Run: headless pygame with SDL's dummy video driver; simulated clock (each Clock.tick advances the game by its frame time, no real sleeping); random seed 0; keys injected as events and as key.get_pressed() state; mouse plan: one left click at the window centre at the start of phase 2, then a move to the lower-right quarter at the start of phase 3.
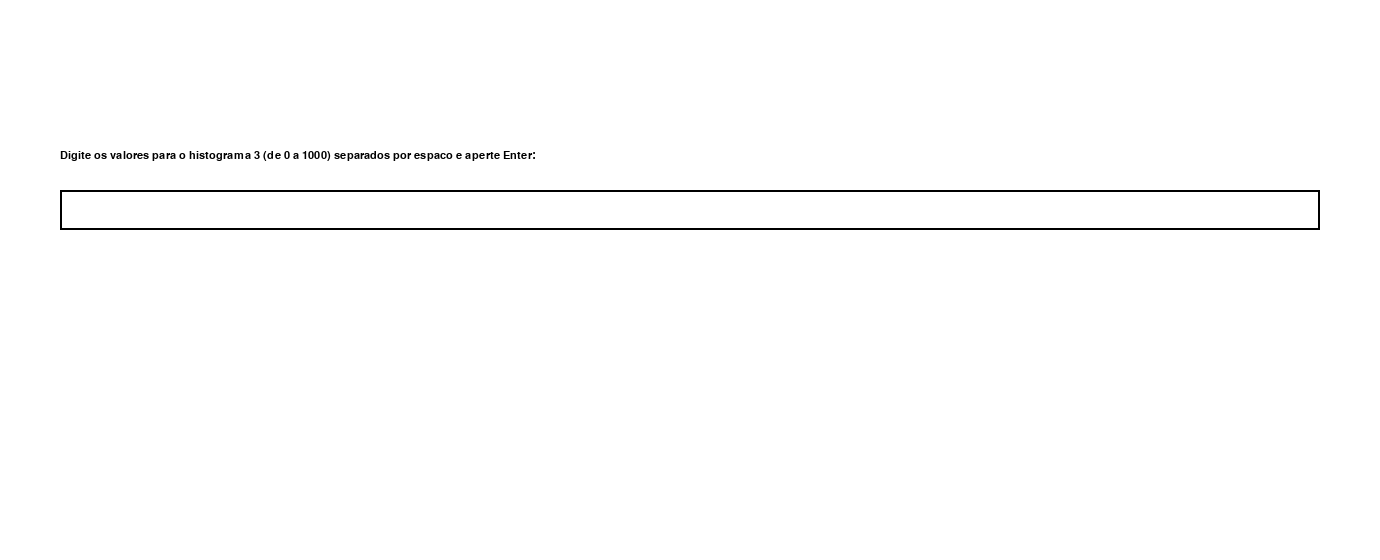
Frame 1 of 4 · flips 1–60 · no input
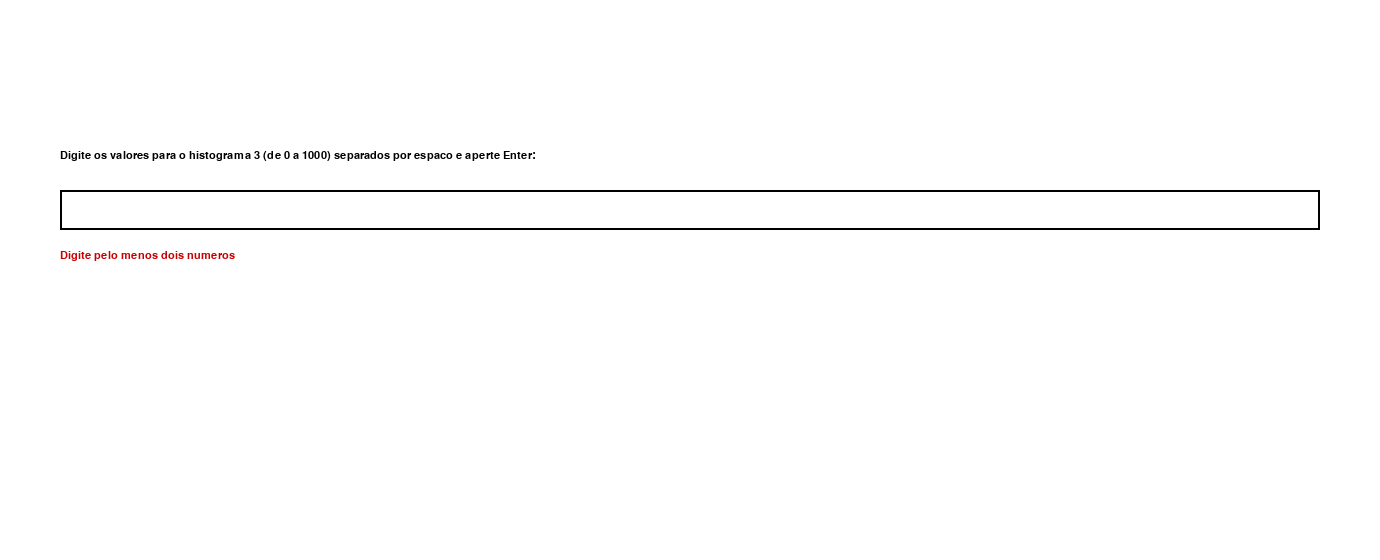
Frame 2 of 4 · flips 61–180 · clicked the window centre · tapped SPACE, RETURN · held RIGHT (→), D
Frame 3 of 4 · flips 181–300 · moved the mouse to the lower-right quarter · held DOWN (↓), S · screen unchanged from frame 2, image omitted
Frame 4 of 4 · flips 301–420 · held LEFT (←), A, UP (↑), W · screen unchanged from frame 3, image omitted

The pygame program that drew these frames:

import pygame, sys
import random
from pygame.locals import QUIT, KEYDOWN, K_RETURN, K_BACKSPACE

LARGURA_JANELA = 1380
ALTURA_JANELA = 560
LARGURA_PAINEL = 460

# qpeomrcppmoui - aqui é o Daniel comentando.
BRANCO = (255, 255, 255)
PRETO = (0, 0, 0)
CINZA = (210, 210, 210)

# asçlkdehralksehyir - aqui é o Daniel comentando.
nums = [
    100, 120, 130, 120, 150, 100, 160, 200, 190, 110, 115, 125, 135, 170, 130
]


# Conta quantos numeros caem em cada faixa/categoria.
# tres histogramas (cada um com uma lista e uma quantidade de faixas diferente)
# nxzc,vn.xzc,vnb.,cn - aqui é o Daniel comentando.
def contabiliza_totais(nums, num_cat):
    num_min = min(nums)
    num_max = max(nums)
    tam_cat = (num_max - num_min) / num_cat
    lista_total = [0] * num_cat

    # Para cada número na minha lista
    for i in range(len(nums)):
        # O maior número não cabe em nenhuma faixa (o limite superior não
        # conta), então ele é colocado direto na última faixa
        if nums[i] == num_max:
            lista_total[-1] += 1
            continue

        # Para cada faixa/categoria
        for i_cat in range(num_cat):
            # Obtém os limites inferior e superior
            lim_inf = num_min + i_cat * tam_cat
            lim_sup = lim_inf + tam_cat

            # Checa em qual faixa/categoria o número está com base nesses limites
            if lim_inf <= nums[i] < lim_sup:
                lista_total[i_cat] += 1
                break
    return lista_total


# qwepiorquwoeiru - aqui é o Daniel comentando.
def cria_rotulos(nums, num_cat):
    num_min = min(nums)
    tam_cat = (max(nums) - num_min) / num_cat
    rotulos = []
    for i_cat in range(num_cat):
        lim_inf = num_min + i_cat * tam_cat
        lim_sup = lim_inf + tam_cat
        rotulos.append(str(round(lim_inf)) + "-" + str(round(lim_sup)))
    return rotulos


# ouciwerouinfvowierun - aqui é o Daniel comentando.
def cor_aleatoria():
    r = random.randint(0, 255)
    g = random.randint(0, 255)
    b = random.randint(0, 255)
    return (r, g, b)

# nkjhfglkjfh - aqui é o Daniel comentando.
def cria_cores(num_cat):
    cores = []
    for i in range(num_cat):
        cores.append(cor_aleatoria())
    return cores

def sorteia_totais(nums, num_cat):
    restante = len(nums)
    lista_total = []
    for i in range(num_cat):
        sorteado = random.randint(0, restante)
        lista_total.append(sorteado)
        restante = restante - sorteado
    return lista_total


def converte_texto(texto):
    lista = []
    for pedaco in texto.split():
        if pedaco.isdigit() and int(pedaco) <= 1000:
            lista.append(int(pedaco))
        else:
            return [], "Valor invalido: " + pedaco + " (use numeros de 0 a 1000)"
    if len(lista) < 2:
        return [], "Digite pelo menos dois numeros"
    return lista, ""


def tela_de_entrada(screen, fonte):
    texto = ""
    erro = ""

    while True:
        for event in pygame.event.get():
            if event.type == QUIT:
                return None
            if event.type == KEYDOWN:
                if event.key == K_RETURN:
                    lista, erro = converte_texto(texto)
                    if erro == "":
                        return lista
                elif event.key == K_BACKSPACE:
                    texto = texto[:-1]
                elif event.unicode.isdigit() or event.unicode == " ":
                    if len(texto) < 100:
                        texto = texto + event.unicode

        screen.fill(BRANCO)
        instrucao = fonte.render("Digite os valores para o histograma 3 (de 0 a 1000) separados por espaco e aperte Enter:", True, PRETO)
        screen.blit(instrucao, (60, 150))

        caixa = pygame.Rect(60, 190, LARGURA_JANELA - 120, 40)
        pygame.draw.rect(screen, PRETO, caixa, 2)
        texto_img = fonte.render(texto, True, PRETO)
        screen.blit(texto_img, (caixa.x + 10, caixa.y + 10))

        erro_img = fonte.render(erro, True, (200, 0, 0))
        screen.blit(erro_img, (60, 250))
        pygame.display.update()


def draw(screen, fonte, x_painel, titulo, rotulos, lista_total, cores):
    # Margens para sobrar espaco para os numeros e nomes dos eixos
    esquerda = x_painel + 60
    direita = x_painel + LARGURA_PAINEL - 20
    topo = 80
    base = ALTURA_JANELA - 90
    altura_grafico = base - topo
    largura_grafico = direita - esquerda

    # Escolhe o passo das marcacoes do eixo y e o valor maximo do eixo
    maior = max(lista_total)
    if maior <= 10:
        passo = 1
    elif maior <= 20:
        passo = 2
    else:
        passo = 5
    valor_max = ((maior + passo - 1) // passo) * passo
    if valor_max == 0:
        valor_max = passo

    titulo_img = fonte.render(titulo, True, PRETO)
    screen.blit(titulo_img, (esquerda, 30))

    # Linhas horizontais de fundo e os numeros do eixo y
    valor = 0
    while valor <= valor_max:
        y = base - (valor / valor_max) * altura_grafico
        pygame.draw.line(screen, CINZA, (esquerda, y), (direita, y), 1)
        pygame.draw.line(screen, PRETO, (esquerda - 5, y), (esquerda, y), 2)
        numero_img = fonte.render(str(valor), True, PRETO)
        screen.blit(numero_img, (esquerda - 12 - numero_img.get_width(), y - 8))
        valor += passo

    # Barras: cada faixa ocupa uma fatia igual da largura do grafico
    num_cat = len(lista_total)
    largura_fatia = largura_grafico / num_cat
    for i in range(num_cat):
        h = (lista_total[i] / valor_max) * altura_grafico
        x = esquerda + i * largura_fatia
        retangulo = pygame.Rect(x + 2, base - h, largura_fatia - 4, h)
        pygame.draw.rect(screen, cores[i], retangulo)
        pygame.draw.rect(screen, PRETO, retangulo, 1)

        # Total escrito em cima da barra
        total_img = fonte.render(str(lista_total[i]), True, PRETO)
        x_texto = x + (largura_fatia - total_img.get_width()) / 2
        screen.blit(total_img, (x_texto, base - h - 18))

        # Nome da faixa escrito abaixo do eixo x, na vertical para caber
        nome_img = fonte.render(rotulos[i], True, PRETO)
        nome_img = pygame.transform.rotate(nome_img, 90)
        x_nome = x + (largura_fatia - nome_img.get_width()) / 2
        screen.blit(nome_img, (x_nome, base + 8))

    # Eixos x e y desenhados por cima de tudo
    pygame.draw.line(screen, PRETO, (esquerda, topo), (esquerda, base), 2)
    pygame.draw.line(screen, PRETO, (esquerda, base), (direita, base), 2)

    # Nome de cada eixo
    nome_y = fonte.render("Quantidade", True, PRETO)
    screen.blit(nome_y, (x_painel + 5, topo - 25))
    nome_x = fonte.render("Faixas", True, PRETO)
    screen.blit(nome_x, (esquerda + largura_grafico / 2 - 20, ALTURA_JANELA - 25))



def main():
    pygame.init()
    screen = pygame.display.set_mode((LARGURA_JANELA, ALTURA_JANELA))
    pygame.display.set_caption('Histogramas')
    fonte = pygame.font.SysFont("arial", 16)

    # input do usuario para o histograma 3
    lista_usuario = tela_de_entrada(screen, fonte)
    if lista_usuario is None:
        pygame.quit()
        sys.exit()

    # 1 - lista aleatoria com 60 numeros e 5 faixas
    lista_aleatoria = []
    for i in range(60):
        lista_aleatoria.append(random.randint(0, 100))
    cat1 = 5
    totais1 = contabiliza_totais(lista_aleatoria, cat1)
    rotulos1 = cria_rotulos(lista_aleatoria, cat1)
    cores1 = cria_cores(cat1)

    # 2 - lista estatica do professor com 4 faixas e totais sorteados
    cat2 = 4
    totais2 = sorteia_totais(nums, cat2)
    rotulos2 = cria_rotulos(nums, cat2)
    cores2 = cria_cores(cat2)

    # 3 - lista do usuario com 6 faixas
    cat3 = 6
    totais3 = contabiliza_totais(lista_usuario, cat3)
    rotulos3 = cria_rotulos(lista_usuario, cat3)
    cores3 = cria_cores(cat3)

    # Comeca mostrando o primeiro histograma
    histograma = 1

    # Botoes para trocar o histograma
    botao_anterior = pygame.Rect(20, 520, 120, 30)
    botao_proximo = pygame.Rect(LARGURA_JANELA - 140, 520, 120, 30)

    while True:
        for event in pygame.event.get():
            if event.type == QUIT:
                pygame.quit()
                sys.exit()

            if event.type == pygame.MOUSEBUTTONDOWN:
                if event.button == 1:
                    if botao_proximo.collidepoint(event.pos):
                        histograma += 1

                        # Depois do terceiro, volta para o primeiro
                        if histograma > 3:
                            histograma = 1

                    elif botao_anterior.collidepoint(event.pos):
                        histograma -= 1

                        # Antes do primeiro, volta para o terceiro
                        if histograma < 1:
                            histograma = 3

        screen.fill(BRANCO)

        if histograma == 1:
            draw(screen, fonte, 0, "1) Lista aleatoria (60 numeros)",
                 rotulos1, totais1, cores1)

        elif histograma == 2:
            draw(screen, fonte, 0, "2) Lista estatica (15 numeros)",
                 rotulos2, totais2, cores2)

        elif histograma == 3:
            draw(screen, fonte, 0, "3) Lista do usuario",
                 rotulos3, totais3, cores3)

        # Desenha os botoes
        pygame.draw.rect(screen, CINZA, botao_anterior)
        pygame.draw.rect(screen, PRETO, botao_anterior, 2)

        pygame.draw.rect(screen, CINZA, botao_proximo)
        pygame.draw.rect(screen, PRETO, botao_proximo, 2)

        texto_anterior = fonte.render("< Anterior", True, PRETO)
        texto_proximo = fonte.render("Proximo >", True, PRETO)

        screen.blit(texto_anterior,
                    (botao_anterior.x + 20, botao_anterior.y + 5))
        screen.blit(texto_proximo,
                    (botao_proximo.x + 20, botao_proximo.y + 5))

        pygame.display.update()


main()
